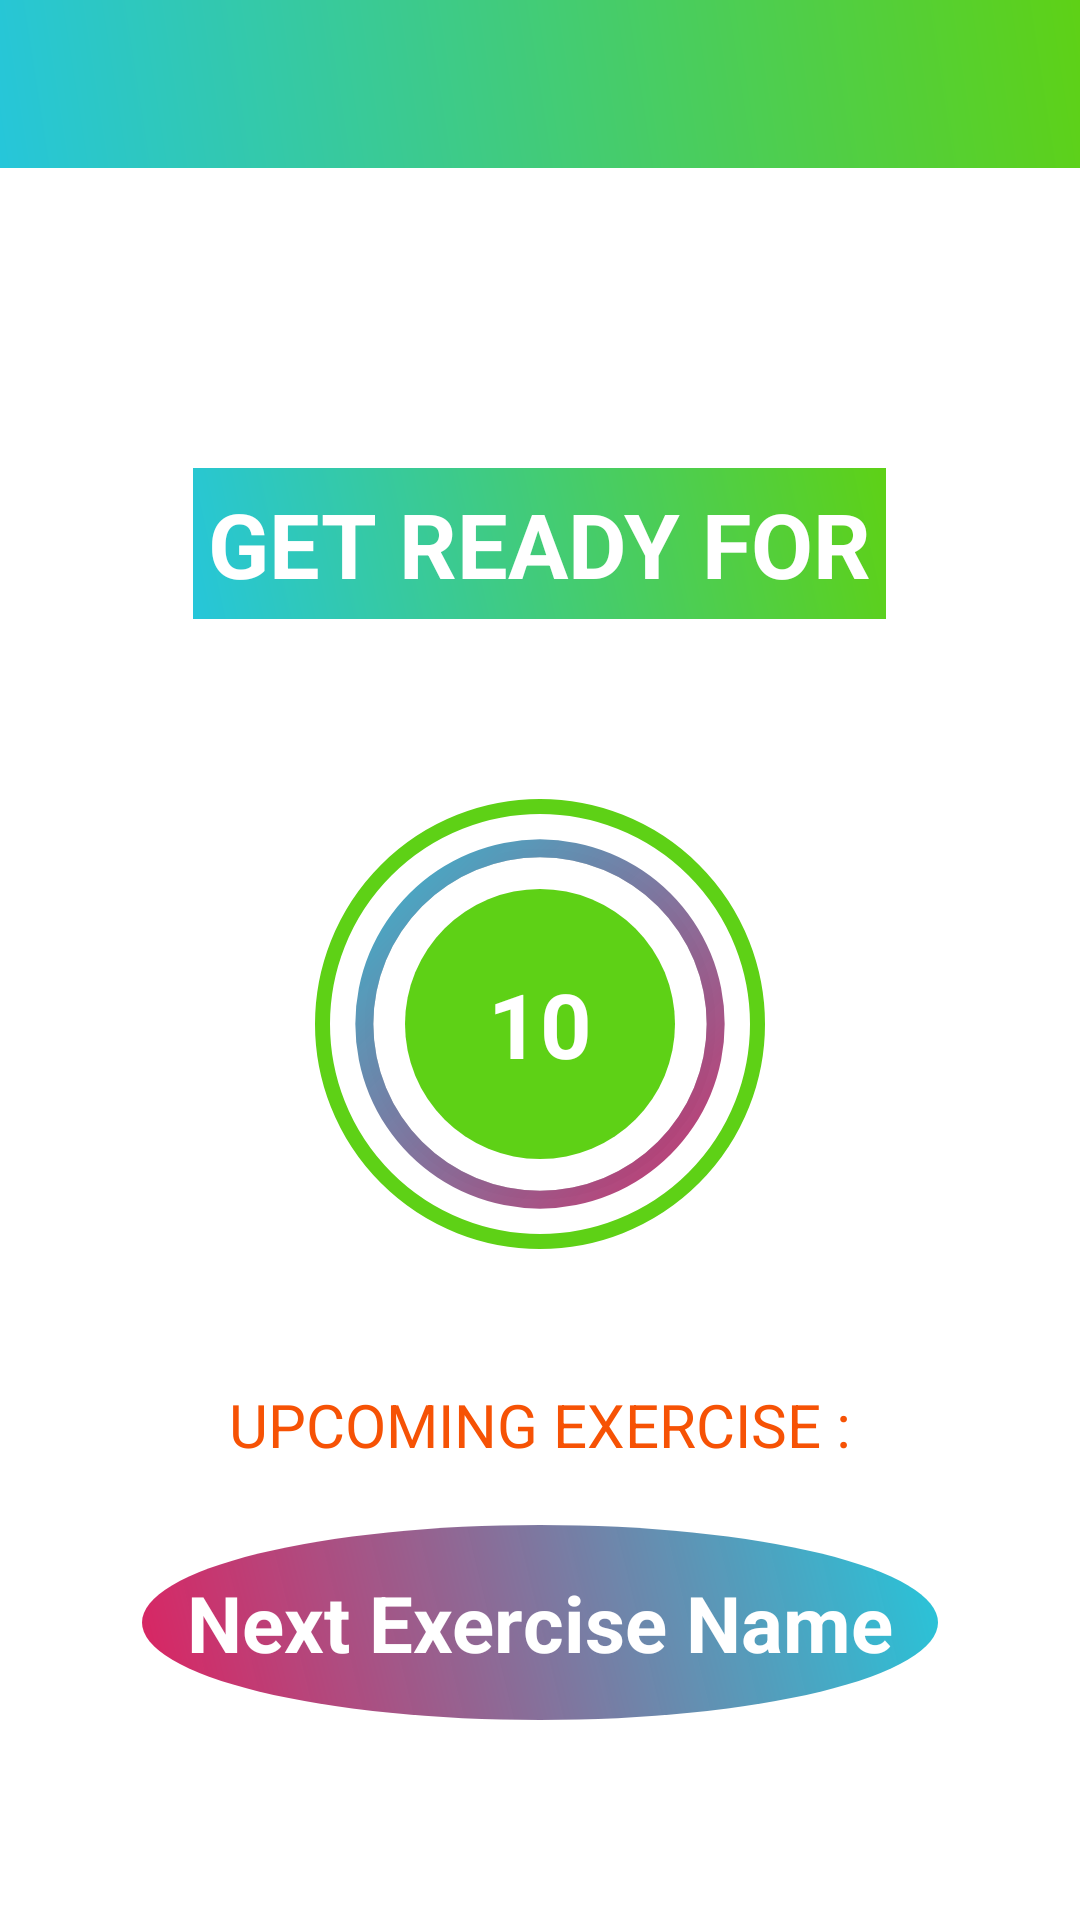

Here is an Android app screen rendered from its layout file. Give the layout XML and the strings, colors and styles it references.
<!-- AndroidManifest.xml: application theme AppTheme -->
<!-- res/layout/activity_exercise.xml -->
<?xml version="1.0" encoding="utf-8"?>
<RelativeLayout xmlns:android="http://schemas.android.com/apk/res/android"
    xmlns:app="http://schemas.android.com/apk/res-auto"
    xmlns:tools="http://schemas.android.com/tools"
    android:layout_width="match_parent"
    android:layout_height="match_parent"
    android:background="@android:color/white"
    tools:context=".model.ExerciseActivity">

    <androidx.appcompat.widget.Toolbar
        android:id="@+id/ex_toolbar"
        android:layout_width="match_parent"
        android:layout_height="?android:actionBarSize"
        android:background="@drawable/tv_bg"
        app:titleTextColor="@android:color/white"
        android:theme="@style/BackBTheme" />

    <LinearLayout
        android:id="@+id/ll_rest"
        android:layout_below="@id/ex_toolbar"
        android:layout_width="match_parent"
        android:layout_height="match_parent"
        android:gravity="center_horizontal"
        android:orientation="vertical"
        android:visibility="visible">

        <TextView
            android:text="GET READY FOR"
            android:textSize="30sp"
            android:textStyle="bold"
            android:layout_marginTop="100dp"
            android:padding="5dp"
            android:textColor="@color/white"
            android:background="@drawable/tv_bg"
            android:layout_width="wrap_content"
            android:layout_height="wrap_content"/>

        <FrameLayout
            android:layout_width="150dp"
            android:layout_height="150dp"
            android:background="@drawable/circular_border"
            android:layout_marginTop="60dp">

            <ProgressBar
                android:id="@+id/progressBar"
                style="?android:progressBarStyleHorizontal"
                android:layout_gravity="center"
                android:background="@drawable/circular_progress_bar_1"
                android:progress="100"
                android:indeterminate="false"
                android:progressDrawable="@drawable/circular_progress_bar"
                android:rotation="-90"
                android:layout_width="150dp"
                android:layout_height="150dp"/>

            <LinearLayout
                android:layout_gravity="center"
                android:gravity="center"
                android:background="@drawable/inner_circle"
                android:layout_width="90dp"
                android:layout_height="90dp">

                <TextView
                    android:id="@+id/timer_tv"
                    android:textSize="30sp"
                    android:textColor="@android:color/white"
                    android:textStyle="bold"
                    android:text="10"
                    android:layout_width="wrap_content"
                    android:layout_height="wrap_content" />

            </LinearLayout>

        </FrameLayout>

        <TextView
            android:text="UPCOMING EXERCISE :"
            android:gravity="center"
            android:textSize="20sp"
            android:padding="10dp"
            android:textColor="@color/myOrange"
            android:layout_marginTop="35dp"
            android:layout_width="wrap_content"
            android:layout_height="wrap_content"/>

        <TextView
            android:id="@+id/upcoming_ex"
            android:text="Next Exercise Name"
            android:textSize="26sp"
            android:layout_marginTop="10dp"
            android:padding="15dp"
            android:background="@drawable/tv_bg_2"
            android:textColor="@android:color/white"
            android:textStyle="bold"
            android:layout_width="wrap_content"
            android:layout_height="wrap_content"/>

    </LinearLayout>

    <LinearLayout
        android:id="@+id/ll_exercise"
        android:layout_below="@id/ex_toolbar"
        android:layout_above="@id/ex_no_rv"
        android:layout_width="match_parent"
        android:layout_height="match_parent"
        android:gravity="center_horizontal"
        android:orientation="vertical"
        android:visibility="invisible">

        <pl.droidsonroids.gif.GifImageView
            android:id="@+id/exercise_iv"
            android:layout_marginTop="20dp"
            android:scaleType="fitCenter"
            android:layout_width="match_parent"
            android:layout_height="220dp" />

        <TextView
            android:id="@+id/name_tv"
            android:layout_width="wrap_content"
            android:layout_height="wrap_content"
            android:layout_marginTop="40dp"
            android:padding="10dp"
            android:text="Exercise Name"
            android:textColor="@color/white"
            android:background="@drawable/tv_bg"
            android:textSize="26sp"
            android:textStyle="bold" />

        <FrameLayout
            android:layout_width="150dp"
            android:layout_height="150dp"
            android:background="@drawable/circular_border"
            android:layout_marginTop="20dp">

            <ProgressBar
                android:id="@+id/progressBar2"
                style="?android:progressBarStyleHorizontal"
                android:layout_gravity="center"
                android:background="@drawable/circular_progress_bar_1"
                android:progress="100"
                android:indeterminate="false"
                android:progressDrawable="@drawable/circular_progress_bar"
                android:rotation="-90"
                android:layout_width="150dp"
                android:layout_height="150dp"/>

            <LinearLayout
                android:layout_gravity="center"
                android:gravity="center"
                android:background="@drawable/inner_circle"
                android:layout_width="90dp"
                android:layout_height="90dp">

                <TextView
                    android:id="@+id/timer_tv2"
                    android:textSize="30sp"
                    android:textColor="@android:color/white"
                    android:textStyle="bold"
                    android:text="10"
                    android:layout_width="wrap_content"
                    android:layout_height="wrap_content" />

            </LinearLayout>

        </FrameLayout>

    </LinearLayout>

    <androidx.recyclerview.widget.RecyclerView
        android:id="@+id/ex_no_rv"
        android:layout_width="wrap_content"
        android:layout_margin="14dp"
        android:layout_alignParentBottom="true"
        android:layout_centerHorizontal="true"
        android:padding="6dp"
        android:layout_height="wrap_content"/>

</RelativeLayout>
<!-- resources referenced by this layout -->
<resources>
  <color name="myOrange">#F65205</color>
  <color name="white">#FFFFFF</color>
  <!-- drawable circular_border (drawable) -->
  <?xml version="1.0" encoding="utf-8"?>
  <shape xmlns:android="http://schemas.android.com/apk/res/android"
      android:shape="oval">
  
      <stroke android:width="5dp"
          android:color="@color/myGreen" />
  
      <solid android:color="@android:color/white"/>
  
  </shape>
  <!-- drawable circular_progress_bar (drawable) -->
  <?xml version="1.0" encoding="utf-8"?>
  <layer-list xmlns:android="http://schemas.android.com/apk/res/android">
  
      <item>
  
          <shape android:shape="ring"
              android:innerRadiusRatio="2.7"
              android:thicknessRatio="25.0"
              android:useLevel="true">
  
  
              <gradient android:startColor="@color/pink"
                  android:endColor="@color/highlight"
                  android:angle="45"/>
  
          </shape>
  
      </item>
  
  </layer-list>
  <!-- drawable circular_progress_bar_1 (drawable) -->
  <?xml version="1.0" encoding="utf-8"?>
  <layer-list xmlns:android="http://schemas.android.com/apk/res/android">
  
      <item>
  
          <shape android:shape="ring"
              android:innerRadiusRatio="2.7"
              android:thicknessRatio="50.0"
              android:useLevel="false">
              <solid android:color="#C8C3C3"/>
          </shape>
  
      </item>
  
  </layer-list>
  <!-- drawable inner_circle (drawable) -->
  <?xml version="1.0" encoding="utf-8"?>
  <shape xmlns:android="http://schemas.android.com/apk/res/android"
      android:shape="oval">
  
      <solid android:color="@color/myGreen" />
  
  </shape>
  <!-- drawable tv_bg (drawable) -->
  <?xml version="1.0" encoding="utf-8"?>
  <shape xmlns:android="http://schemas.android.com/apk/res/android"
      android:shape="rectangle">
  
      <gradient android:startColor="@color/highlight"
          android:endColor="@color/myGreen"
          android:angle="45"/>
  
  </shape>
  <!-- drawable tv_bg_2 (drawable-v24) -->
  <?xml version="1.0" encoding="utf-8"?>
  <shape xmlns:android="http://schemas.android.com/apk/res/android"
      android:shape="oval">
  
      <gradient android:startColor="@color/pink"
          android:endColor="@color/highlight"
          android:angle="45"/>
  
  </shape>
  <style name="BackBTheme" parent="@style/ThemeOverlay.AppCompat.ActionBar">
  
          <item name="colorControlNormal">@color/white</item>
  
      </style>
  <style name="AppTheme" parent="Theme.AppCompat.Light.NoActionBar">
          
          <item name="colorPrimary">@color/colorPrimary</item>
          <item name="colorPrimaryDark">@color/colorPrimaryDark</item>
          <item name="colorAccent">@color/colorAccent</item>
      </style>
  <color name="myGreen">#5ED116</color>
  <color name="pink">#EEDA1356</color>
  <color name="highlight">#26C6DA</color>
  <color name="colorPrimary">#EEDA1356</color>#6200EE
  <color name="colorPrimaryDark">#3700B3</color>
  <color name="colorAccent">#03DAC5</color>
      #6200EE
</resources>
